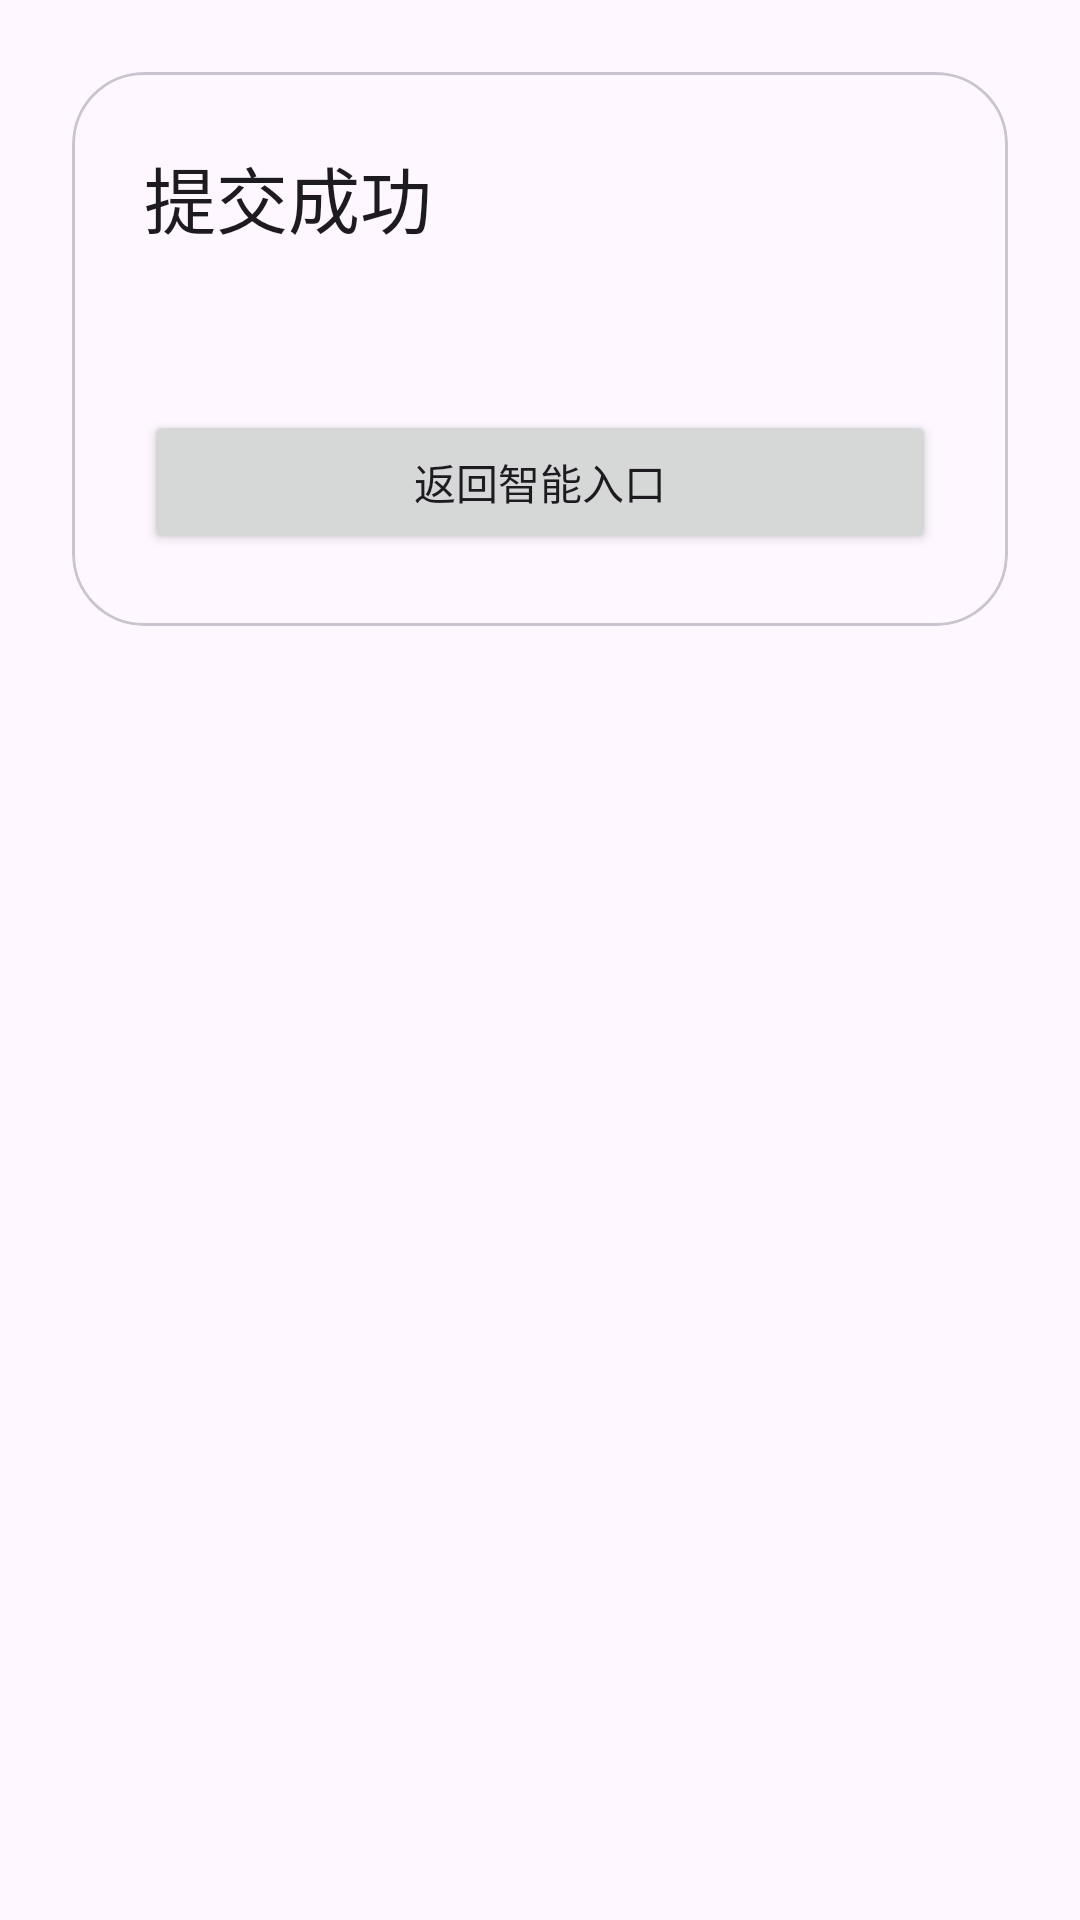

Android layout source for this screen:
<!-- AndroidManifest.xml: application theme Theme.Cctest -->
<!-- res/layout/fragment_result.xml -->
<?xml version="1.0" encoding="utf-8"?>
<LinearLayout xmlns:android="http://schemas.android.com/apk/res/android"
    xmlns:app="http://schemas.android.com/apk/res-auto"
    xmlns:tools="http://schemas.android.com/tools"
    android:layout_width="match_parent"
    android:layout_height="match_parent"
    android:gravity="center_horizontal"
    android:orientation="vertical"
    android:padding="24dp"
    tools:context=".routing.ui.ResultFragment">

    <com.google.android.material.card.MaterialCardView
        android:layout_width="match_parent"
        android:layout_height="wrap_content"
        app:cardCornerRadius="24dp">

        <LinearLayout
            android:layout_width="match_parent"
            android:layout_height="wrap_content"
            android:orientation="vertical"
            android:padding="24dp">

            <TextView
                android:id="@+id/textview_result_title"
                android:layout_width="match_parent"
                android:layout_height="wrap_content"
                android:text="@string/routing_result_success_title"
                android:textAppearance="?attr/textAppearanceHeadlineSmall" />

            <TextView
                android:id="@+id/textview_result_body"
                android:layout_width="match_parent"
                android:layout_height="wrap_content"
                android:layout_marginTop="12dp"
                android:textAppearance="?attr/textAppearanceBodyLarge"
                tools:text="个人信息工作流已通过模拟提交完成。" />

            <Button
                android:id="@+id/button_restart_routing"
                android:layout_width="match_parent"
                android:layout_height="wrap_content"
                android:layout_marginTop="20dp"
                android:text="@string/routing_restart" />
        </LinearLayout>
    </com.google.android.material.card.MaterialCardView>
</LinearLayout>
<!-- resources referenced by this layout -->
<resources>
  <string name="routing_restart">返回智能入口</string>
  <string name="routing_result_success_title">提交成功</string>
  <style name="Theme.Cctest" parent="Base.Theme.Cctest" />
  <style name="Base.Theme.Cctest" parent="Theme.Material3.DayNight.NoActionBar">
          
          
      </style>
</resources>
